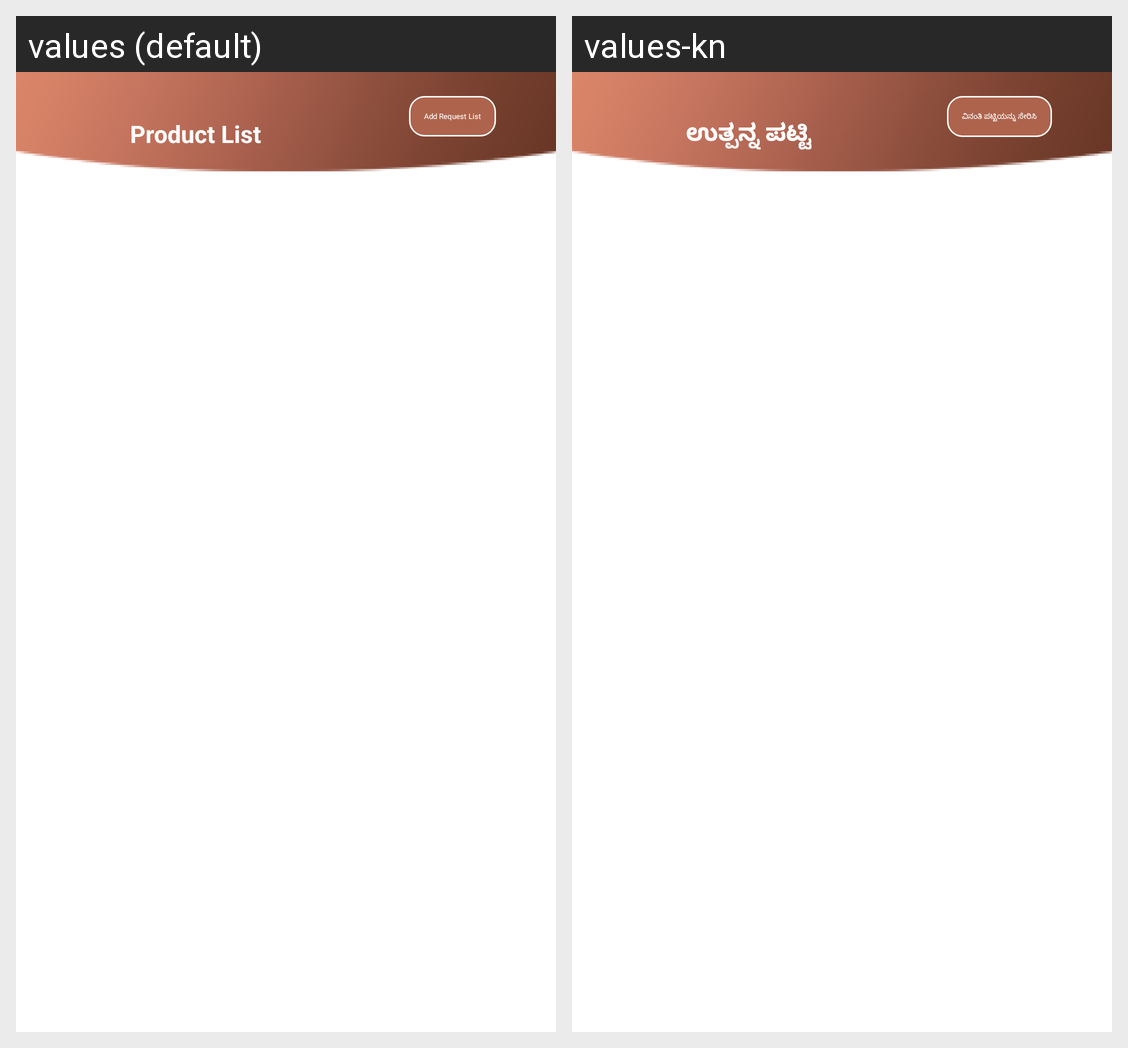

Translations of the strings shown on this Android screen, per locale in the grid:
Android screen res/layout/activity_product_list_for_buyer.xml rendered under 2 locales, left to right: values (default), values-kn. Device: Nexus 5 (rendered at 1080×1920; each locale shown at half size, 540×960, under a caption strip naming it); theme Theme.Vyapar.
Strings drawn on this screen, with the default value and each locale's value (text and hints the layout hard-codes, and strings that could not be matched under every locale, appear in the picture but are not listed):

product_txt
  values: Product List
  values-kn: ಉತ್ಪನ್ನ ಪಟ್ಟಿ

add_prodcut_text
  values: Add Request List
  values-kn: ವಿನಂತಿ ಪಟ್ಟಿಯನ್ನು ಸೇರಿಸಿ
